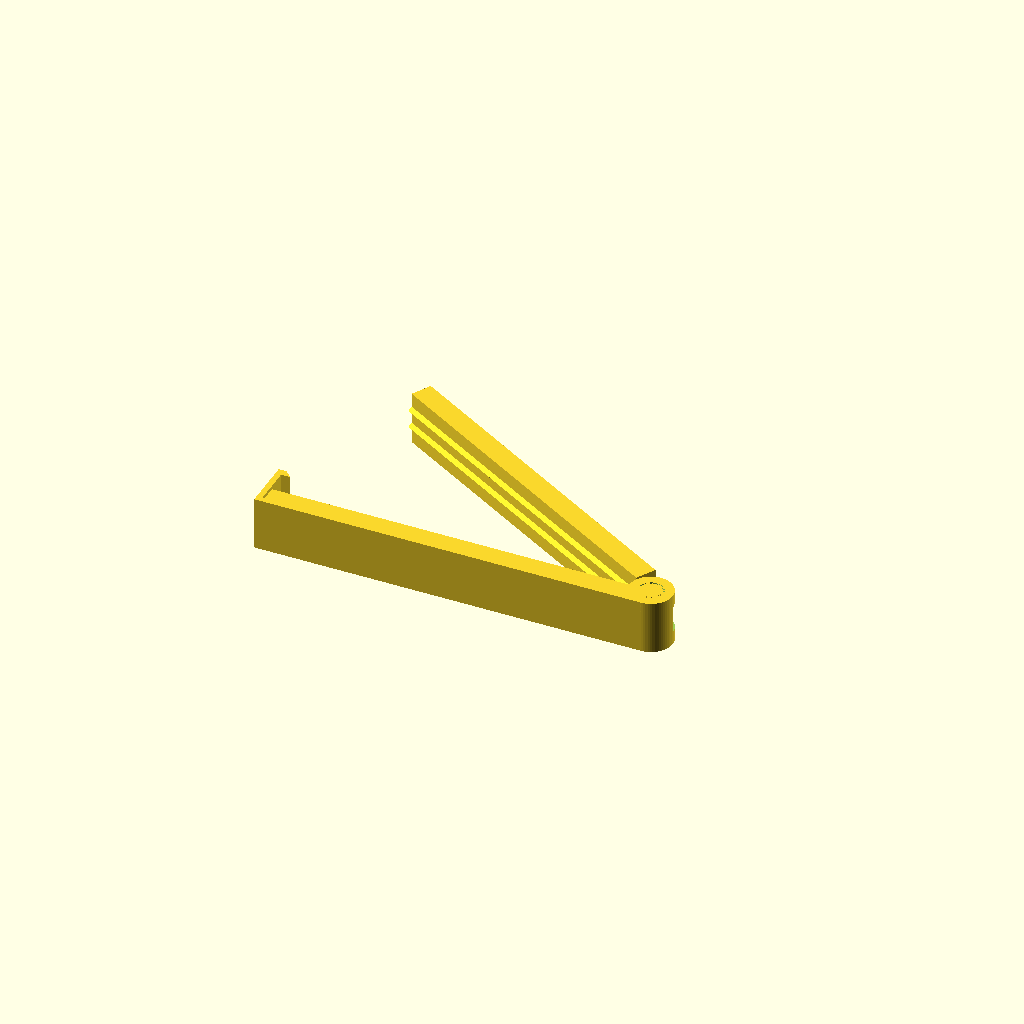
Cell 1 — every parameter at its default value.
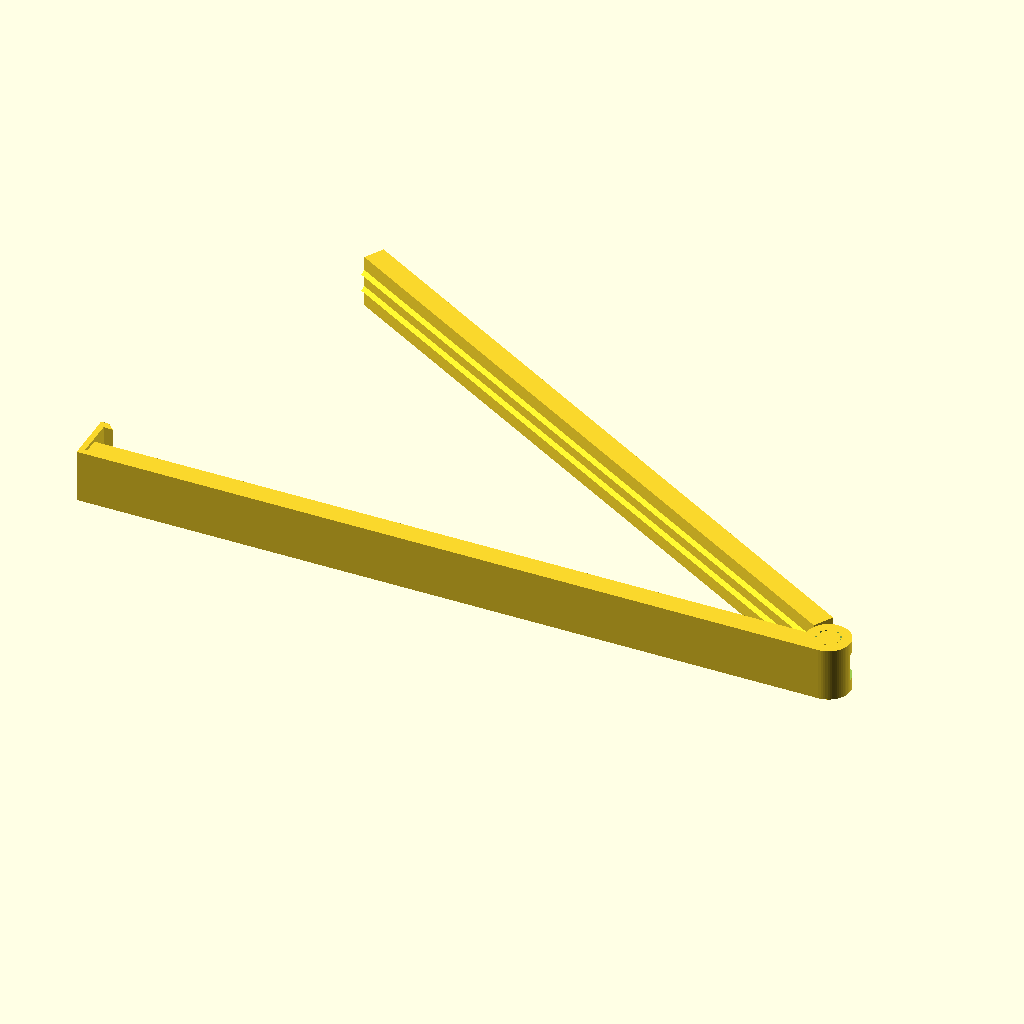
Cell 2: the same model with Clip_Length = 200.
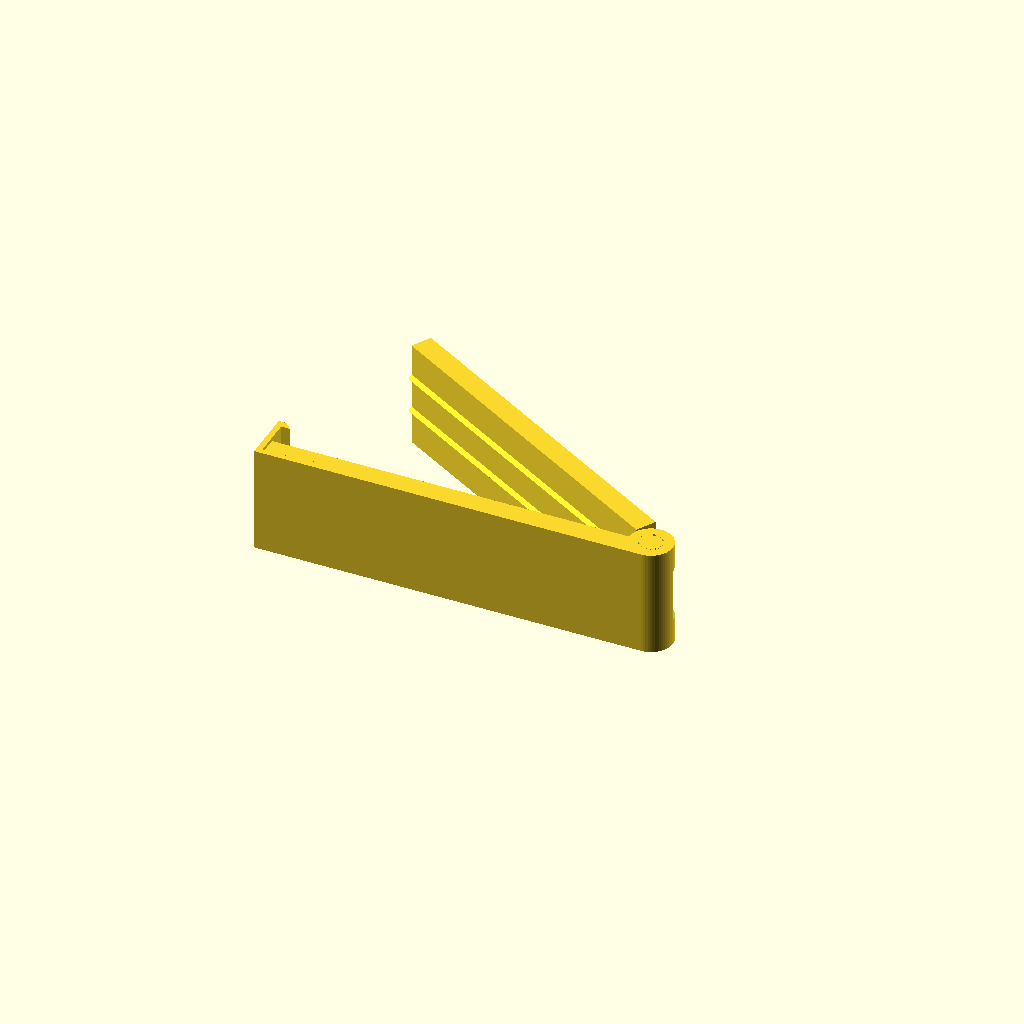
Cell 3: the same model with Clip_Height = 30.
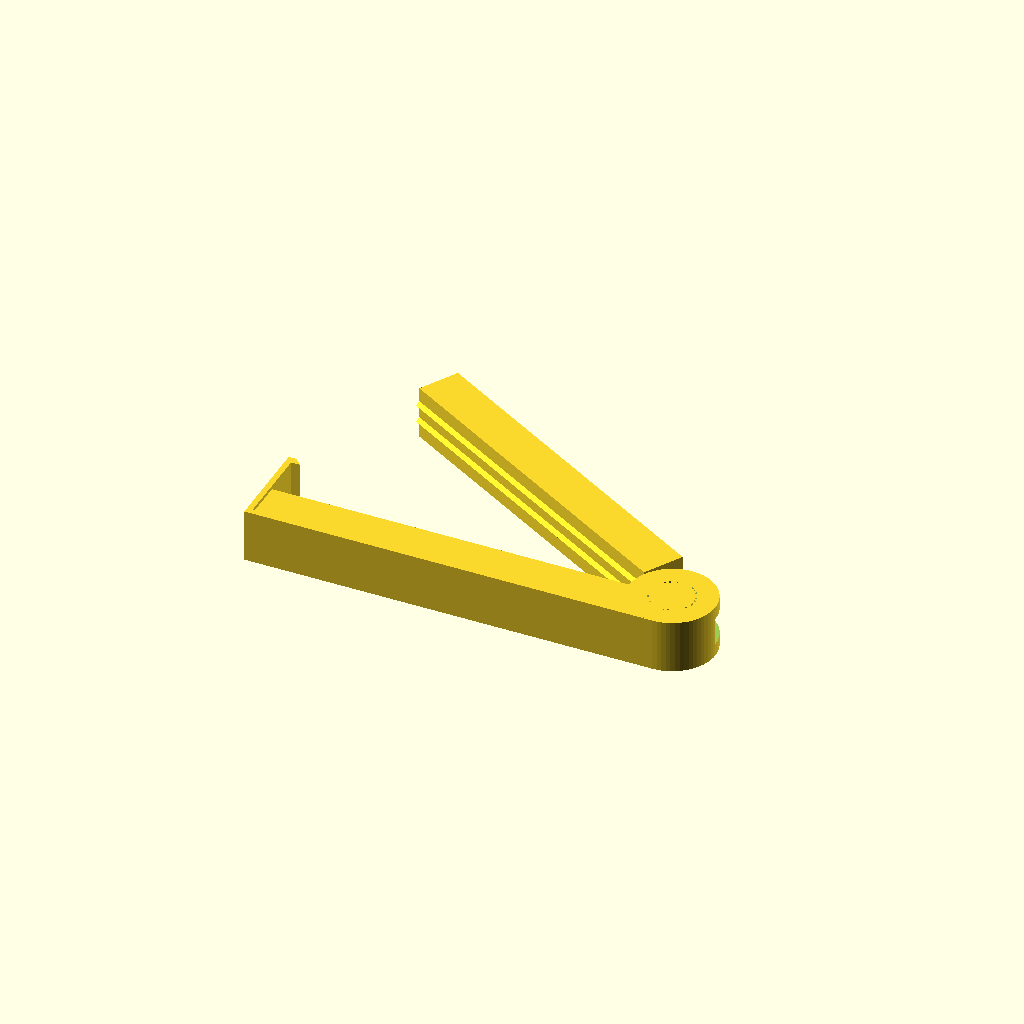
Cell 4: the same model with Arm_Thickness = 12.
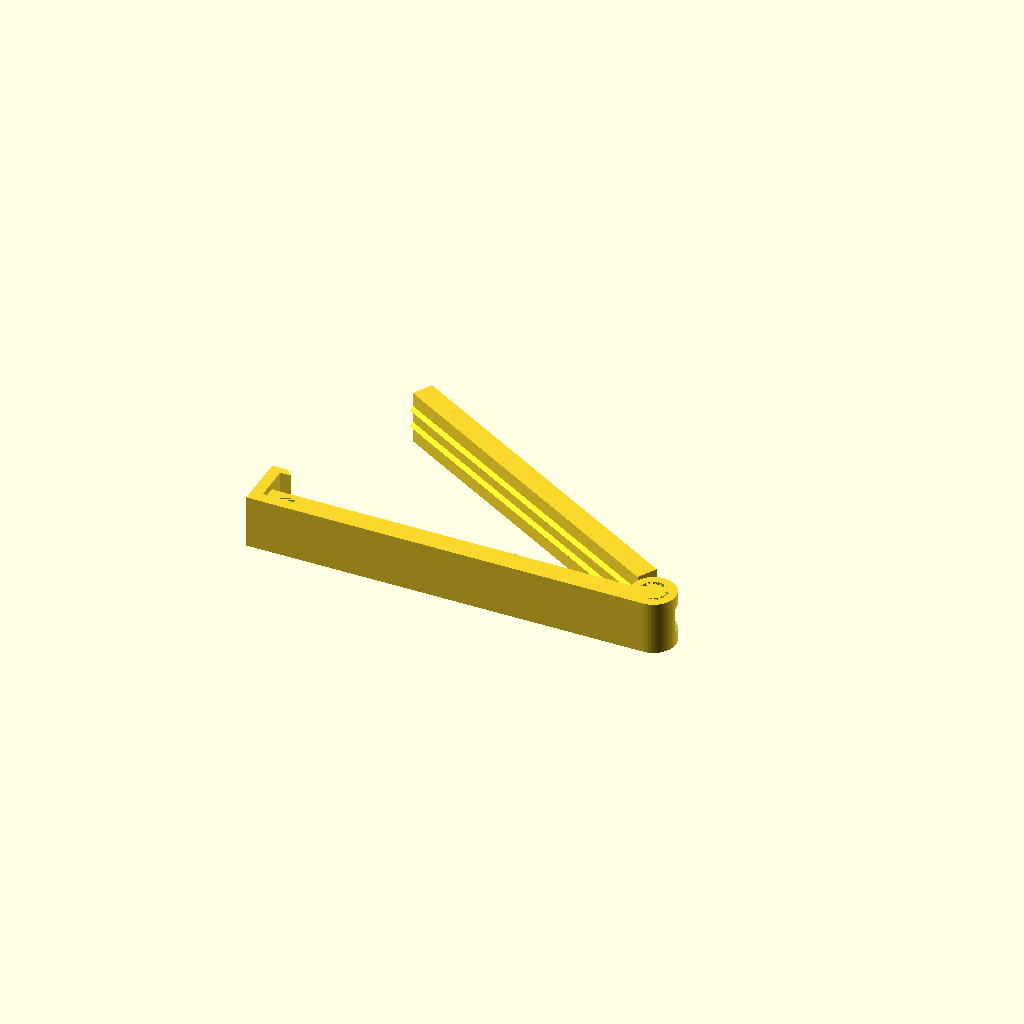
Cell 5: Extrusion_Width = 0.8 (everything else at default).
All cells are drawn from one camera (rotation 55°, 0°, 25°, orthographic, colour scheme Cornfield), so only the parameter changes between them.
OpenSCAD source file inputs/thingiverse/files/thing-2780475/files/Customizable-Bag-Clip-Original.scad:
//!OpenSCAD

// The useable length of the Clip
Clip_Length = 100;
// The height of the clip
Clip_Height = 15;
// The thickness of one of the two arms
Arm_Thickness = 6;

// Your extrusion width (Width of the molten plastic trace of your nozzle - Usally your nozzle diameter)
Extrusion_Width = 0.4;
// Your layer height
Layer_Height = 0.2;

// The amount of noses and slots to create
Amount_Noses = 2;
// The length how far a nose is standing out
Noses_Size = 1;

// The angle how far the clip is opened
Opening_Angle = 30;

// How much the clip has to be bowed to snap (I recommend 2mm for PLA and 3mm for ABS)
Clip_Overstand = 2;

//Circle Resolution
$fn = 64;

translate([0,0,Clip_Height/2])
union() {
    // Upper part
    translate([Clip_Length/2 + Arm_Thickness + 1.75*Extrusion_Width, 0, 0])
        rotate([0, 0, -Opening_Angle])
            translate([-Clip_Length/2 - Arm_Thickness - 1.75*Extrusion_Width, 0, 0])
                union() {
                    translate([0,Arm_Thickness/2 + Extrusion_Width/4, 0])
                        cube([Clip_Length, Arm_Thickness, Clip_Height], center=true);
    
                    for(i = [1 : 1 : Amount_Noses]) 
                        translate([0, Extrusion_Width/4, -Clip_Height/2 + i*Clip_Height/(Amount_Noses + 1)])
                            rotate([45,0,0])
                                cube([Clip_Length, sqrt(2)*Noses_Size, sqrt(2)*Noses_Size], center=true);
    
                    translate([(Clip_Length + Arm_Thickness + 1.75*Extrusion_Width)/2, Arm_Thickness/2 + Extrusion_Width/4, 0])
                        cube([Arm_Thickness + 1.75*Extrusion_Width, Arm_Thickness, Clip_Height/2-Layer_Height], center=true);
    
                    translate([Clip_Length/2 + Arm_Thickness + 1.75*Extrusion_Width, 0, 0])
                        cylinder(r = Arm_Thickness/2, h = Clip_Height, center=true);
                }
    
    // Lower part
    difference() {
        union() {
            translate([(Arm_Thickness + 1.75*Extrusion_Width)/2, -Arm_Thickness/2 - Extrusion_Width/4, 0])
                cube([Clip_Length + Arm_Thickness + 1.75*Extrusion_Width, Arm_Thickness, Clip_Height], center=true);
            
            translate([Clip_Length/2 + Arm_Thickness + 1.75*Extrusion_Width, 0, 0])
                cylinder(r = Arm_Thickness + Extrusion_Width/4, h = Clip_Height, center=true);
            
            translate([-(Clip_Length + 5.5*Extrusion_Width)/2, -Arm_Thickness + 1.75*Extrusion_Width, 0])
                cube([5.5*Extrusion_Width, 4*Extrusion_Width, Clip_Height], center=true);
            
            translate([-Clip_Length/2 - 3.5*Extrusion_Width, 0.75*Extrusion_Width, 0])
                cube([4*Extrusion_Width, 2*Arm_Thickness + 2*Extrusion_Width, Clip_Height], center=true);
            
            translate([-Clip_Length/2 - 5.5*Extrusion_Width, Arm_Thickness + 1.75*Extrusion_Width , 0])
                polyhedron( points = [[0, 0, -Clip_Height/2], [Clip_Overstand + 5.5*Extrusion_Width, 0, -Clip_Height/2], [5.5*Extrusion_Width, Clip_Overstand, -Clip_Height/2], [0, Clip_Overstand, -Clip_Height/2], [0, 0, Clip_Height/2], [Clip_Overstand + 5.5*Extrusion_Width, 0, Clip_Height/2], [5.5*Extrusion_Width, Clip_Overstand, Clip_Height/2], [0, Clip_Overstand, Clip_Height/2]], faces = [[0,1,2,3], [4,7,6,5], [0,4,5,1], [1,5,6,2], [2,6,7,3], [3,7,4,0]], convexity = 10);
        }
        
        for(i = [1 : 1 : Amount_Noses]) 
            translate([Extrusion_Width/4, -Extrusion_Width/4, -Clip_Height/2 + i*Clip_Height/(Amount_Noses + 1)])
                rotate([45,0,0])
                    cube([Clip_Length + Extrusion_Width/2, sqrt(2)*Noses_Size, sqrt(2)*Noses_Size], center=true);
        
        translate([Clip_Length/2 + Arm_Thickness + 1.75*Extrusion_Width, 0, 0])
            cylinder(r = Arm_Thickness/2 + 1.25*Extrusion_Width, h = Clip_Height, center=true);
        
        translate([Clip_Length/2 + Arm_Thickness + 1.75*Extrusion_Width, Arm_Thickness/2, 0])
            cube([2*Arm_Thickness + Extrusion_Width/2, Arm_Thickness + Extrusion_Width/2, Clip_Height/2 + Layer_Height], center=true);
        
        translate([-Clip_Length/2 + Clip_Height/4, -Arm_Thickness + 4.5*Extrusion_Width, 0])
            cube([Clip_Height/2, 1.5*Extrusion_Width, Clip_Height], center=true);
    }
}
Parameter table extracted from the source (name, type, default, range or options):
Clip_Length: number, default 100
Clip_Height: number, default 15
Arm_Thickness: number, default 6
Extrusion_Width: number, default 0.4
Layer_Height: number, default 0.2
Amount_Noses: number, default 2
Noses_Size: number, default 1
Opening_Angle: number, default 30
Clip_Overstand: number, default 2
